Run: headless pygame with SDL's dummy video driver; simulated clock (each Clock.tick advances the game by its frame time, no real sleeping); random seed 0; keys injected as events and as key.get_pressed() state; mouse plan: one left click at the window centre at the start of phase 2, then a move to the lower-right quarter at the start of phase 3.
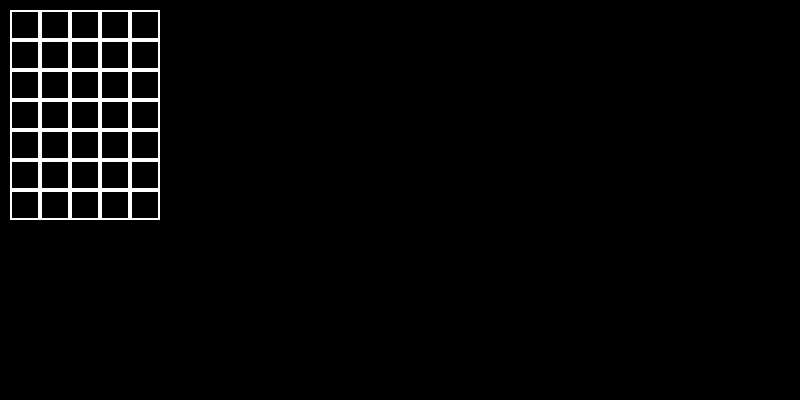
Frame 1 of 4 · flips 1–60 · no input
Frame 2 of 4 · flips 61–180 · clicked the window centre · tapped SPACE, RETURN · held RIGHT (→), D · screen unchanged from frame 1, image omitted
Frame 3 of 4 · flips 181–300 · moved the mouse to the lower-right quarter · held DOWN (↓), S · screen unchanged from frame 2, image omitted
Frame 4 of 4 · flips 301–420 · held LEFT (←), A, UP (↑), W · screen unchanged from frame 3, image omitted

The pygame program that drew these frames:

import pygame
import random

class Board:
    # создание поля
    def __init__(self, width, height):
        self.width = width
        self.height = height
        self.board = [[0] * width for _ in range(height)]
        # значения по умолчанию
        self.left = 10
        self.top = 10
        self.cell_size = 30

    # настройка внешнего вида
    def set_view(self, left, top, cell_size):
        self.left = left
        self.top = top
        self.cell_size = cell_size

    def render(self, screen):
        for i in range(self.width):
            for j in range(self.height):
                pygame.draw.rect(screen, (255, 255, 255),
                                 (i * self.cell_size + self.left, j * self.cell_size + self.top, self.cell_size,
                                  self.cell_size), 2)


size = width, height = 800, 400
screen = pygame.display.set_mode(size)
board = Board(5, 7)
running = True
while running:
    for event in pygame.event.get():
        if event.type == pygame.QUIT:
            running = False
        if event.type == pygame.MOUSEBUTTONUP:
            pos = list(event.pos)
            asd = width // pos[0]
            print(asd)
    screen.fill((0, 0, 0))
    board.render(screen)
    pygame.display.flip()
#коментарий`
